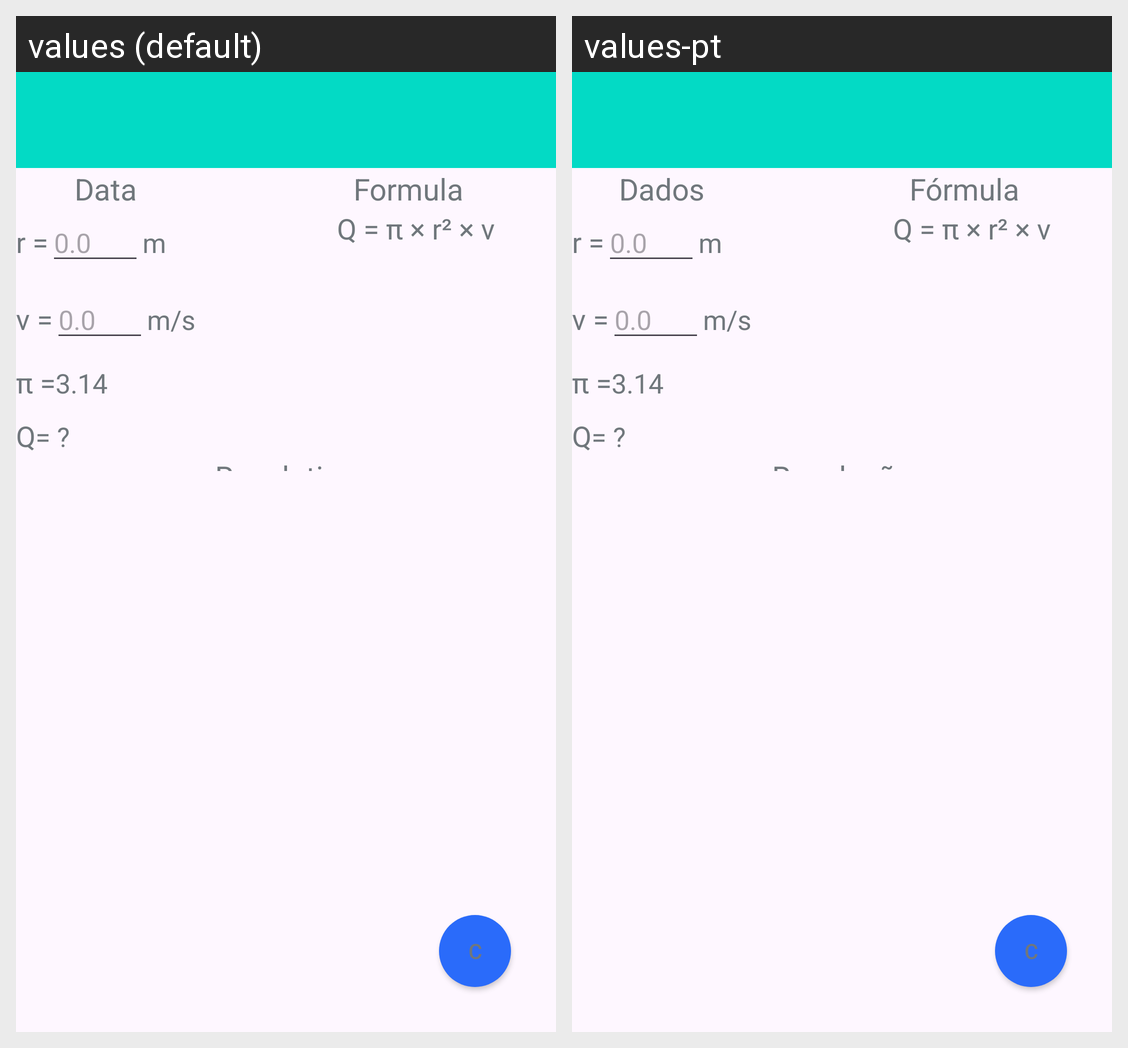

Here is an Android app screen in its default locale and in the app's own translations. Write out the translated-string differences for the strings that appear on this screen.
Android screen res/layout/fluid_flow_flow_rate3.xml rendered under 2 locales, left to right: values (default), values-pt. Device: Nexus 5 (rendered at 1080×1920; each locale shown at half size, 540×960, under a caption strip naming it); theme Theme.Application.NoActionBar.
Strings drawn on this screen, with the default value and each locale's value (text and hints the layout hard-codes, and strings that could not be matched under every locale, appear in the picture but are not listed):

dd
  values: Data
  values-pt: Dados

rayp
  values: r =
  values-pt: r =  [not translated; the default value is used]

nullDouble
  values: 0.0
  values-pt: 0.0  [not translated; the default value is used]

dm
  values: m
  values-pt: m  [not translated; the default value is used]

speedp
  values: v =
  values-pt: v =  [not translated; the default value is used]

speedmps
  values: m/s
  values-pt: m/s  [not translated; the default value is used]

pip
  values: π =
  values-pt: π =  [not translated; the default value is used]

piValue
  values: 3.14
  values-pt: 3.14  [not translated; the default value is used]

q
  values: Q
  values-pt: Q  [not translated; the default value is used]

wht
  values: = ?
  values-pt: = ?  [not translated; the default value is used]

fm
  values: Formula
  values-pt: Fórmula

fluid_flow_flowRate3_formula
  values: Q = π × r² × v
  values-pt: Q = π × r² × v  [not translated; the default value is used]

res
  values: Resolution
  values-pt: Resolução

clear
  values: C
  values-pt: C  [not translated; the default value is used]
